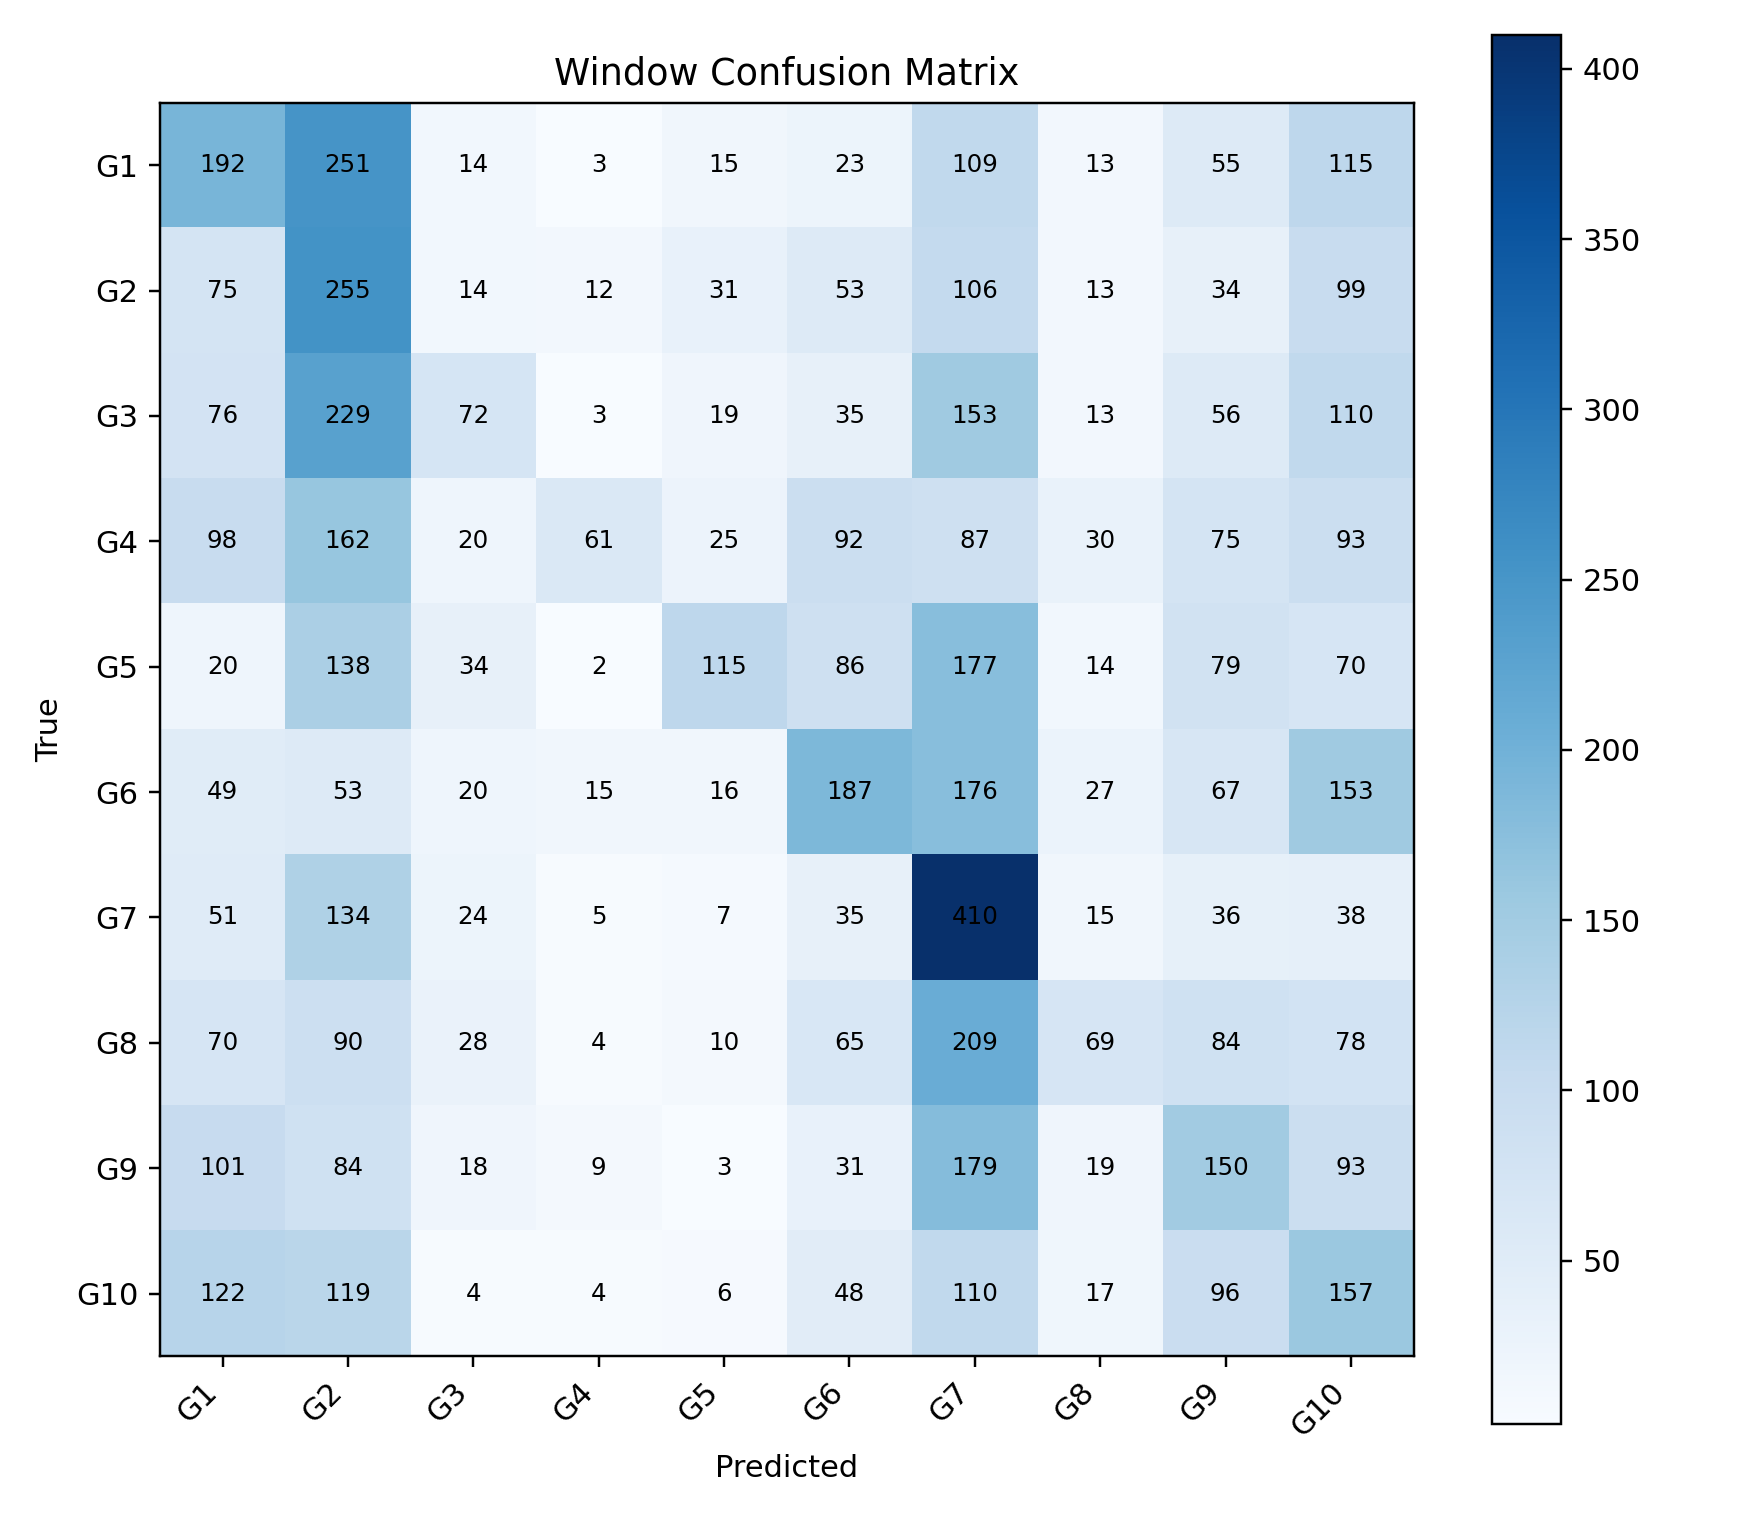

Data behind this chart, as committed beside it:
, G1, G2, G3, G4, G5, G6, G7, G8, G9, G10
G1, 192, 251, 14, 3, 15, 23, 109, 13, 55, 115
G2, 75, 255, 14, 12, 31, 53, 106, 13, 34, 99
G3, 76, 229, 72, 3, 19, 35, 153, 13, 56, 110
G4, 98, 162, 20, 61, 25, 92, 87, 30, 75, 93
G5, 20, 138, 34, 2, 115, 86, 177, 14, 79, 70
G6, 49, 53, 20, 15, 16, 187, 176, 27, 67, 153
G7, 51, 134, 24, 5, 7, 35, 410, 15, 36, 38
G8, 70, 90, 28, 4, 10, 65, 209, 69, 84, 78
G9, 101, 84, 18, 9, 3, 31, 179, 19, 150, 93
G10, 122, 119, 4, 4, 6, 48, 110, 17, 96, 157
